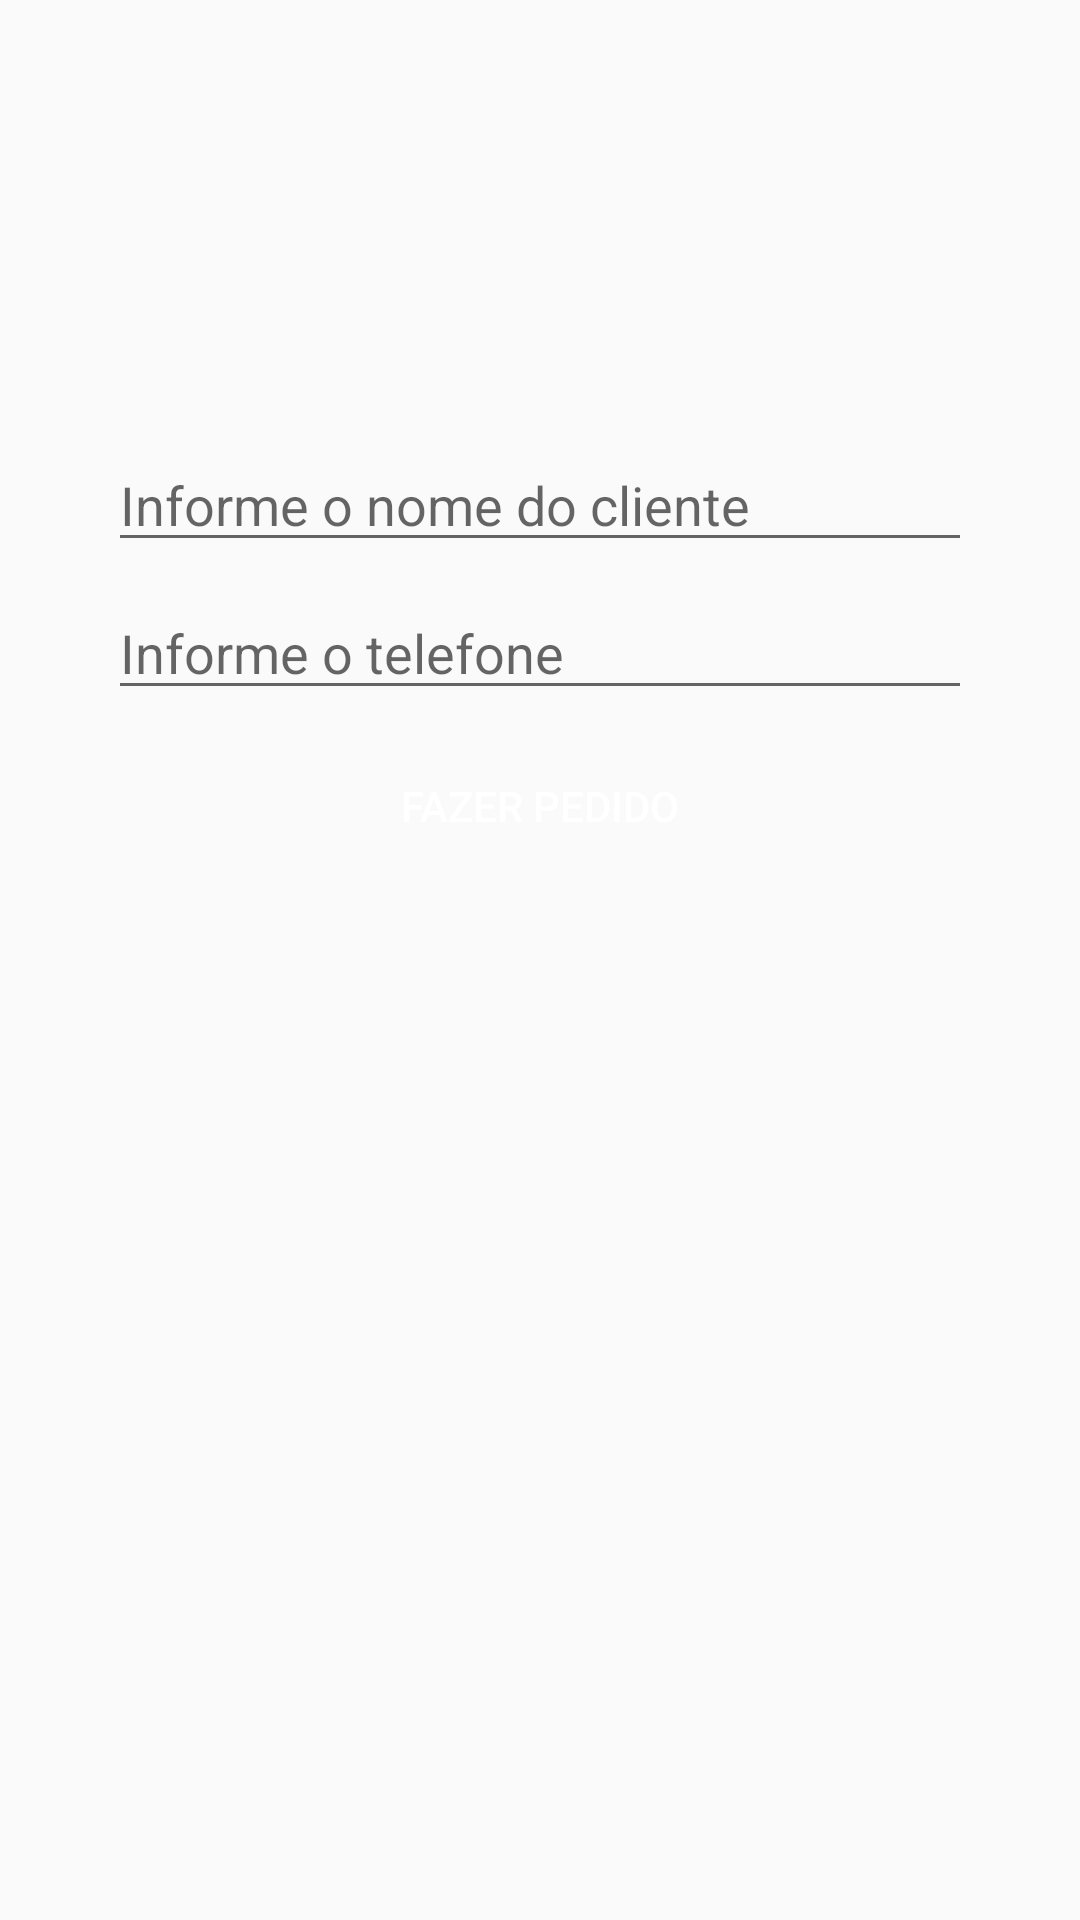

Reconstruct the res/layout file that produces this screen, plus the resources it refers to.
<!-- AndroidManifest.xml: application theme AppTheme -->
<!-- res/layout/activity_login.xml -->
<?xml version="1.0" encoding="utf-8"?>
<android.support.constraint.ConstraintLayout xmlns:android="http://schemas.android.com/apk/res/android"
    xmlns:app="http://schemas.android.com/apk/res-auto"
    xmlns:tools="http://schemas.android.com/tools"
    android:layout_width="match_parent"
    android:layout_height="match_parent"
    tools:context=".ui.login.LoginActivity">

    <ImageView
        android:id="@+id/imageView"
        android:layout_width="107dp"
        android:layout_height="130dp"
        android:layout_marginEnd="8dp"
        android:layout_marginStart="8dp"
        android:layout_marginTop="8dp"
        app:layout_constraintEnd_toEndOf="parent"
        app:layout_constraintStart_toStartOf="parent"
        app:layout_constraintTop_toTopOf="parent"
        app:srcCompat="@drawable/pizza" />

    <EditText
        android:id="@+id/inputNome"
        android:layout_width="288dp"
        android:layout_height="wrap_content"
        android:layout_marginEnd="8dp"
        android:layout_marginStart="8dp"
        android:layout_marginTop="8dp"
        android:ems="10"
        android:hint="Informe o nome do cliente"
        android:inputType="textPersonName"
        app:layout_constraintEnd_toEndOf="parent"
        app:layout_constraintStart_toStartOf="parent"
        app:layout_constraintTop_toBottomOf="@+id/imageView" />

    <Button
        android:id="@+id/btFazerPedido"
        android:layout_width="0dp"
        android:layout_height="wrap_content"
        android:layout_marginTop="8dp"
        android:background="@drawable/botao_personalizado"
        android:text="Fazer pedido"
        android:textColor="#FFF"
        app:layout_constraintEnd_toEndOf="@+id/inputTelefone"
        app:layout_constraintStart_toStartOf="@+id/inputTelefone"
        app:layout_constraintTop_toBottomOf="@+id/inputTelefone" />

    <EditText
        android:id="@+id/inputTelefone"
        android:layout_width="0dp"
        android:layout_height="wrap_content"
        android:layout_marginTop="8dp"
        android:ems="10"
        android:hint="Informe o telefone"
        android:inputType="phone"
        app:layout_constraintEnd_toEndOf="@+id/inputNome"
        app:layout_constraintStart_toStartOf="@+id/inputNome"
        app:layout_constraintTop_toBottomOf="@+id/inputNome" />
</android.support.constraint.ConstraintLayout>
<!-- resources referenced by this layout -->
<resources>
  <style name="AppTheme" parent="Theme.AppCompat.Light.DarkActionBar">
          
          <item name="colorPrimary">@color/colorPrimary</item>
          <item name="colorPrimaryDark">@color/colorPrimaryDark</item>
          <item name="colorAccent">@color/colorAccent</item>
      </style>
  <!-- not gathered from this repository: default colours our renderer supplied (Android Studio template values) -->
  <color name="colorPrimary">#FF6200EE</color>
  <color name="colorPrimaryDark">#FF3700B3</color>
  <color name="colorAccent">#FF03DAC5</color>
</resources>
